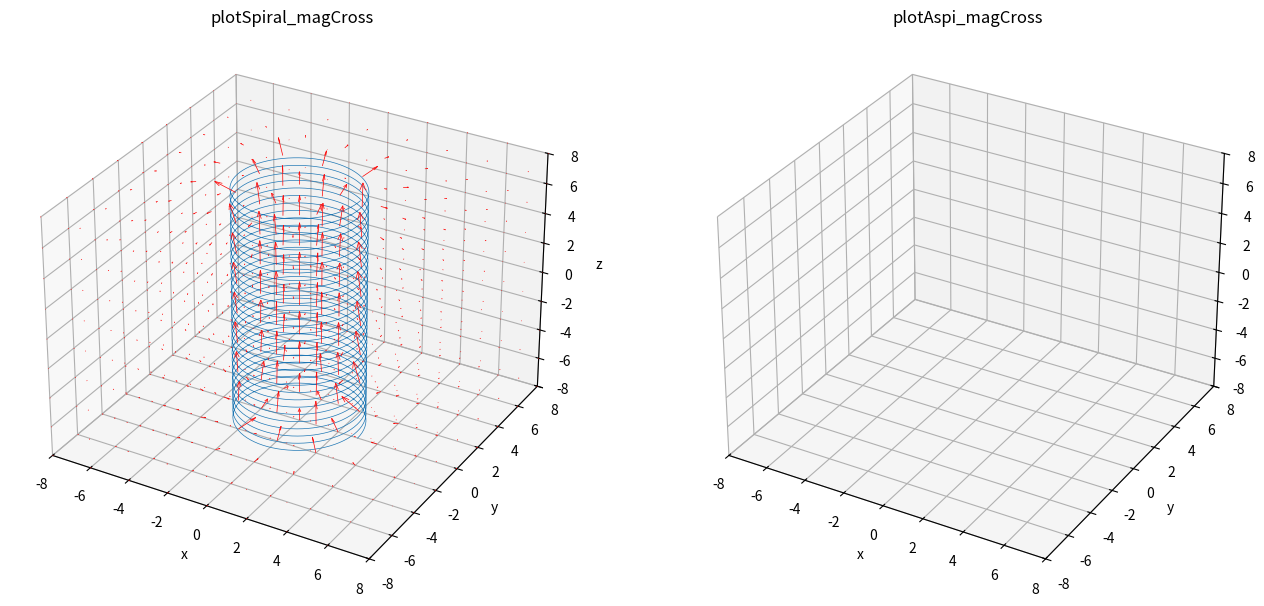

This chart was generated by the following Python code:
import numpy as np
import math
import time
import matplotlib.pyplot as plt
import matplotlib.animation as animation
from mpl_toolkits.mplot3d.axes3d import Axes3D


# 曲線上の電荷が作るベクトル場をシミュレーションする
LL = 8  # 計算領域の立方体の一辺の長さ
LX, LY, LZ = LL, LL, LL
gridwidth = 2  # 生成する格子点の間隔
Nn = 32  # らせんの巻き数
GnLight = 5000  # らせん表示用の生成数
Gn = 5000  # 点電荷生成数(計算用)
Qsum = 1  # らせん上の全点電荷の合計
Rs = 3  # らせん半径


class Vecal:
    def __init__(self):
        pass

    # 磁場用の計算メソッド
    def magCross(self, X, Xs, Y, Ys, Z, Zs, Q, i):
        res = []
        tmp = []
        R = np.sqrt((X-Xs[0, i])**2+(Y-Ys[0, i])**2+(Z-Zs[0, i])**2)
        if i > 0:
            crX = (Ys[0, i]-Ys[0, i-1])*(Z-Zs[0, i]) - (Zs[0, i]-Zs[0, i-1])*(Y-Ys[0, i])
            crY = (Zs[0, i]-Zs[0, i-1])*(X-Xs[0, i]) - (Xs[0, i]-Xs[0, i-1])*(Z-Zs[0, i])
            crZ = (Xs[0, i]-Xs[0, i-1])*(Y-Ys[0, i]) - (Ys[0, i]-Ys[0, i-1])*(X-Xs[0, i])
        elif i == 0:
            crX = 0
            crY = 0
            crZ = 0
        tmp.append(
            np.divide(
                (Q*crX), R**3, out=np.zeros_like((Q*(X-Xs[0, i]))), where=R != 0
                )
            )
        tmp.append(
            np.divide(
                (Q*crY), R**3, out=np.zeros_like((Q*(Y-Ys[0, i]))), where=R != 0
                )
            )
        tmp.append(
            np.divide(
                (Q*crZ), R**3, out=np.zeros_like((Q*(Z-Zs[0, i]))), where=R != 0
                )
            )
        res.append(tmp)
        return res

    # 電場用の計算メソッド
    def eleCal(self, X, Xs, Y, Ys, Z, Zs, Q, i):
        res = []
        tmp = []
        R = np.sqrt((X-Xs[0, i])**2+(Y-Ys[0, i])**2+(Z-Zs[0, i])**2)
        tmp.append(
            np.divide(
                (Q*(X-Xs[0, i])), R**3, out=np.zeros_like((Q*(X-Xs[0, i]))), where=R != 0
                )
            )
        tmp.append(
            np.divide(
                (Q*(Y-Ys[0, i])), R**3, out=np.zeros_like((Q*(Y-Ys[0, i]))), where=R != 0
                )
            )
        tmp.append(
            np.divide(
                (Q*(Z-Zs[0, i])), R**3, out=np.zeros_like((Q*(Z-Zs[0, i]))), where=R != 0
                )
            )
        res.append(tmp)
        return res


class Curveplot:
    def __init__(self):
        pass

    # らせんの３次元グラフ生成メソッド
    def plotSpiral(self, selectFunc):
        X, Y, Z = np.meshgrid(
            np.arange(-LX, LX+1, gridwidth),
            np.arange(-LY, LY+1, gridwidth),
            np.arange(-LZ, LZ+1, gridwidth)
            )

        # 置きなおし
        LXx = 1+math.floor(LX/gridwidth)*2
        LYy = 1+math.floor(LY/gridwidth)*2
        LZz = 1+math.floor(LZ/gridwidth)*2

        # らせんの表示
        Ltheta = Nn*2*np.pi  # theta生成数
        theta = np.linspace(0, Ltheta, GnLight)
        Xs = Rs*np.cos(theta)
        Ys = Rs*np.sin(theta)
        Zs = np.linspace(-LZ, LZ, GnLight)
        ax.plot(Xs, Ys, Zs, linewidth=0.5)

        # 点電化の生成
        theta = np.linspace(0, Ltheta, Gn)
        Xs = Rs*np.cos(theta)
        Ys = Rs*np.sin(theta)
        Zs = np.linspace(-LZ, LZ, Gn)
        Xs = np.reshape(Xs, (1, Gn))
        Ys = np.reshape(Ys, (1, Gn))
        Zs = np.reshape(Zs, (1, Gn))

        # 点電荷によるベクトル場の計算
        Q = Qsum/Gn
        U = np.zeros((LXx, LXx, LXx), dtype=float)
        V = np.zeros((LYy, LYy, LYy), dtype=float)
        W = np.zeros((LZz, LZz, LZz), dtype=float)

        if selectFunc == 0:
            Ve = Vecal()  # インスタンス化
            args_ary = []
            for i in range(Gn):
                args_ary.append((X, Xs, Y, Ys, Z, Zs, Q, i))
            for args in args_ary:
                results = Ve.magCross(*args)  # 磁場
                for tmp in results:
                    U = U + tmp[0]
                    V = V + tmp[1]
                    W = W + tmp[2]

        elif selectFunc == 1:
            Ve = Vecal()  # インスタンス化
            args_ary = []
            for i in range(Gn):
                args_ary.append((X, Xs, Y, Ys, Z, Zs, Q, i))
            for args in args_ary:
                results = Ve.eleCal(*args)  # 電場
                for tmp in results:
                    U = U + tmp[0]
                    V = V + tmp[1]
                    W = W + tmp[2]

        else:
            print('Forgot to choose a calculation method')

        # 全ベクトルの大きさを合計
        UVW = np.nansum(
            np.sqrt(U**2)) + np.nansum(np.sqrt(V**2)) + np.nansum(np.sqrt(W**2))
        # print(UVW)
        FinalResize = 200/UVW  # 倍率
        ax.quiver(
            X, Y, Z, U*FinalResize, V*FinalResize, W*FinalResize,
            edgecolor='r', facecolor='None', linewidth=0.5
            )

        # グラフの見た目について
        ax.set_xlim(-LX, LX)
        ax.set_ylim(-LY, LY)
        ax.set_zlim(-LZ, LZ)

        ax.set_xlabel('x')
        ax.set_ylabel('y')
        ax.set_zlabel('z')

        if selectFunc == 0:
            plt.title('plotSpiral_magCross')
        elif selectFunc == 1:
            plt.title('plotSpiral_eleCal')
        else:
            plt.title('error')

        # 目盛り幅を揃える
        max_range = np.array(
            [X.max()-X.min(), Y.max()-Y.min(), Z.max()-Z.min()]).max() * 0.5

        mid_x = (X.max()+X.min()) * 0.5
        mid_y = (Y.max()+Y.min()) * 0.5
        mid_z = (Z.max()+Z.min()) * 0.5
        ax.set_xlim(mid_x - max_range, mid_x + max_range)
        ax.set_ylim(mid_y - max_range, mid_y + max_range)
        ax.set_zlim(mid_z - max_range, mid_z + max_range)

    # ２重らせんの３次元グラフ生成メソッド
    def plotDspiral(self, selectFunc):
        X, Y, Z = np.meshgrid(
            np.arange(-LX, LX+1, gridwidth),
            np.arange(-LY, LY+1, gridwidth),
            np.arange(-LZ, LZ+1, gridwidth)
            )

        # 置きなおし
        LXx = 1+math.floor(LX/gridwidth)*2
        LYy = 1+math.floor(LY/gridwidth)*2
        LZz = 1+math.floor(LZ/gridwidth)*2

        # 内側らせんの表示
        Ltheta = Nn*2*np.pi  # theta生成数
        theta = np.linspace(0, Ltheta, GnLight)
        Xs = Rs*np.cos(theta)
        Ys = Rs*np.sin(theta)
        Zs = np.linspace(-LZ, LZ, GnLight)
        ax.plot(Xs, Ys, Zs, linewidth=0.5)

        # 内側点電化の生成
        theta = np.linspace(0, Ltheta, Gn)
        Xs = Rs*np.cos(theta)
        Ys = Rs*np.sin(theta)
        Zs = np.linspace(-LZ, LZ, Gn)
        Xs = np.reshape(Xs, (1, Gn))
        Ys = np.reshape(Ys, (1, Gn))
        Zs = np.reshape(Zs, (1, Gn))

        # 内側点電荷によるベクトル場の計算
        Q = Qsum/Gn
        Uin = np.zeros((LXx, LXx, LXx), dtype=float)
        Vin = np.zeros((LYy, LYy, LYy), dtype=float)
        Win = np.zeros((LZz, LZz, LZz), dtype=float)

        if selectFunc == 0:
            Ve = Vecal()  # インスタンス化
            args_ary = []
            for i in range(Gn):
                args_ary.append((X, Xs, Y, Ys, Z, Zs, Q, i))
            for args in args_ary:
                results = Ve.magCross(*args)  # 磁場
                for tmp in results:
                    Uin = Uin + tmp[0]
                    Vin = Vin + tmp[1]
                    Win = Win + tmp[2]

        elif selectFunc == 1:
            Ve = Vecal()  # インスタンス化
            args_ary = []
            for i in range(Gn):
                args_ary.append((X, Xs, Y, Ys, Z, Zs, Q, i))
            for args in args_ary:
                results = Ve.eleCal(*args)  # 電場
                for tmp in results:
                    Uin = Uin + tmp[0]
                    Vin = Vin + tmp[1]
                    Win = Win + tmp[2]

        else:
            print('Forgot to choose a calculation method')

        # 外側らせんの表示
        Ltheta = Nn*2*np.pi  # theta生成数
        theta = np.linspace(0, Ltheta, GnLight)
        Xs = (Rs+2)*np.cos(theta)
        Ys = (Rs+2)*np.sin(theta)
        Zs = np.linspace(-LZ, LZ, GnLight)
        ax.plot(Xs, Ys, Zs, linewidth=0.5)

        # 外側点電化の生成
        theta = np.linspace(0, Ltheta, Gn)
        Xs = (Rs+2)*np.cos(theta)
        Ys = (Rs+2)*np.sin(theta)
        Zs = np.linspace(-LZ, LZ, Gn)
        Xs = np.reshape(Xs, (1, Gn))
        Ys = np.reshape(Ys, (1, Gn))
        Zs = np.reshape(Zs, (1, Gn))

        # 外側点電荷によるベクトル場の計算
        Q = Qsum/Gn
        Uout = np.zeros((LXx, LXx, LXx), dtype=float)
        Vout = np.zeros((LYy, LYy, LYy), dtype=float)
        Wout = np.zeros((LZz, LZz, LZz), dtype=float)

        if selectFunc == 0:
            Ve = Vecal()  # インスタンス化
            args_ary = []
            for i in range(Gn):
                args_ary.append((X, Xs, Y, Ys, Z, Zs, Q, i))
            for args in args_ary:
                results = Ve.magCross(*args)  # 磁場
                for tmp in results:
                    Uout = Uout + tmp[0]
                    Vout = Vout + tmp[1]
                    Wout = Wout + tmp[2]

        elif selectFunc == 1:
            Ve = Vecal()  # インスタンス化
            args_ary = []
            for i in range(Gn):
                args_ary.append((X, Xs, Y, Ys, Z, Zs, Q, i))
            for args in args_ary:
                results = Ve.eleCal(*args)  # 電場
                for tmp in results:
                    Uout = Uout + tmp[0]
                    Vout = Vout + tmp[1]
                    Wout = Wout + tmp[2]

        else:
            print('Forgot to choose a calculation method')

        # ２つのベクトル場の合計
        U = Uin + Uout
        V = Vin + Vout
        W = Win + Wout

        # 全ベクトルの大きさを合計
        UVW = np.nansum(
            np.sqrt(U**2)) + np.nansum(np.sqrt(V**2)) + np.nansum(np.sqrt(W**2))
        # print(UVW)
        FinalResize = 200/UVW  # 倍率
        ax.quiver(
            X, Y, Z, U*FinalResize, V*FinalResize, W*FinalResize,
            edgecolor='r', facecolor='None', linewidth=0.5
            )

        # グラフの見た目について
        ax.set_xlim(-LX, LX)
        ax.set_ylim(-LY, LY)
        ax.set_zlim(-LZ, LZ)

        ax.set_xlabel('x')
        ax.set_ylabel('y')
        ax.set_zlabel('z')

        if selectFunc == 0:
            plt.title('plotDspiral_magCross')
        elif selectFunc == 1:
            plt.title('plotDspiral_eleCal')
        else:
            plt.title('error')

        # 目盛り幅を揃える
        max_range = np.array(
            [X.max()-X.min(), Y.max()-Y.min(), Z.max()-Z.min()]).max() * 0.5

        mid_x = (X.max()+X.min()) * 0.5
        mid_y = (Y.max()+Y.min()) * 0.5
        mid_z = (Z.max()+Z.min()) * 0.5
        ax.set_xlim(mid_x - max_range, mid_x + max_range)
        ax.set_ylim(mid_y - max_range, mid_y + max_range)
        ax.set_zlim(mid_z - max_range, mid_z + max_range)

    # らせんとZ軸の差分表示メソッド（電場用？）
    def plotDiffSpi(self, selectFunc):
        X, Y, Z = np.meshgrid(
            np.arange(-LX, LX+1, gridwidth),
            np.arange(-LY, LY+1, gridwidth),
            np.arange(-LZ, LZ+1, gridwidth)
            )

        # 置きなおし
        LXx = 1+math.floor(LX/gridwidth)*2
        LYy = 1+math.floor(LY/gridwidth)*2
        LZz = 1+math.floor(LZ/gridwidth)*2

        # らせんの表示
        Ltheta = Nn*2*np.pi  # theta生成数
        theta = np.linspace(0, Ltheta, GnLight)
        Xs = Rs*np.cos(theta)
        Ys = Rs*np.sin(theta)
        Zs = np.linspace(-LZ, LZ, GnLight)
        ax.plot(Xs, Ys, Zs, linewidth=0.5)

        # らせん上に点電化を生成
        theta = np.linspace(0, Ltheta, Gn)
        Xs0 = Rs*np.cos(theta)
        Ys0 = Rs*np.sin(theta)
        Zs0 = np.linspace(-LZ, LZ, Gn)
        Xs0 = np.reshape(Xs0, (1, Gn))
        Ys0 = np.reshape(Ys0, (1, Gn))
        Zs0 = np.reshape(Zs0, (1, Gn))

        # 点電荷によるベクトル場の計算
        Q = Qsum/Gn
        U0 = np.zeros((LXx, LXx, LXx), dtype=float)
        V0 = np.zeros((LYy, LYy, LYy), dtype=float)
        W0 = np.zeros((LZz, LZz, LZz), dtype=float)

        if selectFunc == 0:
            Ve = Vecal()  # インスタンス化
            args_ary = []
            for i in range(Gn):
                args_ary.append((X, Xs0, Y, Ys0, Z, Zs0, Q, i))
            for args in args_ary:
                results = Ve.magCross(*args)  # 磁場
                for tmp in results:
                    U0 = U0 + tmp[0]
                    V0 = V0 + tmp[1]
                    W0 = W0 + tmp[2]

        elif selectFunc == 1:
            Ve = Vecal()  # インスタンス化
            args_ary = []
            for i in range(Gn):
                args_ary.append((X, Xs0, Y, Ys0, Z, Zs0, Q, i))
            for args in args_ary:
                results = Ve.eleCal(*args)  # 電場
                for tmp in results:
                    U0 = U0 + tmp[0]
                    V0 = V0 + tmp[1]
                    W0 = W0 + tmp[2]

        else:
            print('Forgot to choose a calculation method')

        # Z軸上に点電化を生成
        Xs1 = np.zeros((1, Gn), dtype=float)
        Ys1 = np.zeros((1, Gn), dtype=float)
        Zs1 = np.linspace(-LZ, LZ, Gn)
        Zs1 = np.reshape(Zs1, (1, Gn))

        # 電荷によるベクトル場の計算
        Q = Qsum/Gn
        U1 = np.zeros((LXx, LXx, LXx), dtype=float)
        V1 = np.zeros((LYy, LYy, LYy), dtype=float)
        W1 = np.zeros((LZz, LZz, LZz), dtype=float)

        if selectFunc == 0:
            Ve = Vecal()  # インスタンス化
            args_ary = []
            for i in range(Gn):
                args_ary.append((X, Xs1, Y, Ys1, Z, Zs1, Q, i))
            for args in args_ary:
                results = Ve.magCross(*args)  # 磁場
                for tmp in results:
                    U1 = U1 + tmp[0]
                    V1 = V1 + tmp[1]
                    W1 = W1 + tmp[2]

        elif selectFunc == 1:
            Ve = Vecal()  # インスタンス化
            args_ary = []
            for i in range(Gn):
                args_ary.append((X, Xs1, Y, Ys1, Z, Zs1, Q, i))
            for args in args_ary:
                results = Ve.eleCal(*args)  # 電場
                for tmp in results:
                    U1 = U1 + tmp[0]
                    V1 = V1 + tmp[1]
                    W1 = W1 + tmp[2]

        else:
            print('Forgot to choose a calculation method')

        U = U0 - U1
        V = V0 - V1
        W = W0*0 - W1*0  # 無限に長い直線とみなす

        # 全ベクトルの大きさを合計
        UVW = np.nansum(
            np.sqrt(U**2)) + np.nansum(np.sqrt(V**2)) + np.nansum(np.sqrt(W**2))
        # print(UVW)
        FinalResize = 200/UVW  # 倍率
        ax.quiver(
            X, Y, Z, U*FinalResize, V*FinalResize, W*FinalResize,
            edgecolor='r', facecolor='None', linewidth=0.5
            )

        # グラフの見た目について
        ax.set_xlim(-LX, LX)
        ax.set_ylim(-LY, LY)
        ax.set_zlim(-LZ, LZ)

        ax.set_xlabel('x')
        ax.set_ylabel('y')
        ax.set_zlabel('z')

        if selectFunc == 0:
            plt.title('plotDiffspi_magCross')
        elif selectFunc == 1:
            plt.title('plotDiffspi_eleCal')
        else:
            plt.title('error')

        # 目盛り幅を揃える
        max_range = np.array(
            [X.max()-X.min(), Y.max()-Y.min(), Z.max()-Z.min()]).max() * 0.5

        mid_x = (X.max()+X.min()) * 0.5
        mid_y = (Y.max()+Y.min()) * 0.5
        mid_z = (Z.max()+Z.min()) * 0.5
        ax.set_xlim(mid_x - max_range, mid_x + max_range)
        ax.set_ylim(mid_y - max_range, mid_y + max_range)
        ax.set_zlim(mid_z - max_range, mid_z + max_range)

    # 円環の３次元グラフ生成メソッド
    def plotTorus(self, selectFunc):
        X, Y, Z = np.meshgrid(
            np.arange(-LX, LX+1, gridwidth),
            np.arange(-LY, LY+1, gridwidth),
            np.arange(-LZ, LZ+1, gridwidth)
            )

        # 置きなおし
        LXx = 1+math.floor(LX/gridwidth)*2
        LYy = 1+math.floor(LY/gridwidth)*2
        LZz = 1+math.floor(LZ/gridwidth)*2

        # 円環の表示
        rs = Rs/4  # 小半径
        Ltheta = Nn*2*np.pi  # theta生成数
        Lphi = Nn*np.pi  # phi生成数
        theta = np.linspace(0, Ltheta, GnLight)
        phi = np.linspace(0, Lphi, GnLight)
        theta, phi = np.meshgrid(theta, phi)
        Xs = (Rs+rs*np.cos(phi))*np.cos(theta)
        Ys = (Rs+rs*np.cos(phi))*np.sin(theta)
        Zs = rs*np.sin(phi)
        ax.plot_wireframe(Xs, Ys, Zs, linewidth=0.05)

        # 点電化の生成
        rs = Rs/4  # 小半径
        theta = np.linspace(0, Ltheta, Gn)
        phi = np.linspace(0, Lphi, Gn)
        Xs = (Rs+rs*np.cos(phi))*np.cos(theta)
        Ys = (Rs+rs*np.cos(phi))*np.sin(theta)
        Zs = rs*np.sin(phi)
        Xs = np.reshape(Xs, (1, Gn))
        Ys = np.reshape(Ys, (1, Gn))
        Zs = np.reshape(Zs, (1, Gn))

        # 点電荷によるベクトル場の計算
        Q = Qsum/Gn
        U = np.zeros((LXx, LXx, LXx), dtype=float)
        V = np.zeros((LYy, LYy, LYy), dtype=float)
        W = np.zeros((LZz, LZz, LZz), dtype=float)

        if selectFunc == 0:
            Ve = Vecal()  # インスタンス化
            args_ary = []
            for i in range(Gn):
                args_ary.append((X, Xs, Y, Ys, Z, Zs, Q, i))
            for args in args_ary:
                results = Ve.magCross(*args)  # 磁場
                for tmp in results:
                    U = U + tmp[0]
                    V = V + tmp[1]
                    W = W + tmp[2]

        elif selectFunc == 1:
            Ve = Vecal()  # インスタンス化
            args_ary = []
            for i in range(Gn):
                args_ary.append((X, Xs, Y, Ys, Z, Zs, Q, i))
            for args in args_ary:
                results = Ve.eleCal(*args)  # 電場
                for tmp in results:
                    U = U + tmp[0]
                    V = V + tmp[1]
                    W = W + tmp[2]

        else:
            print('Forgot to choose a calculation method')

        # 全ベクトルの大きさを合計
        UVW = np.nansum(
            np.sqrt(U**2)) + np.nansum(np.sqrt(V**2)) + np.nansum(np.sqrt(W**2))
        # print(UVW)
        FinalResize = 200/UVW  # 倍率
        ax.quiver(
            X, Y, Z, U*FinalResize, V*FinalResize, W*FinalResize,
            edgecolor='r', facecolor='None', linewidth=0.5
            )

        # グラフの見た目について
        ax.set_xlim(-LX, LX)
        ax.set_ylim(-LY, LY)
        ax.set_zlim(-LZ, LZ)

        ax.set_xlabel('x')
        ax.set_ylabel('y')
        ax.set_zlabel('z')

        if selectFunc == 0:
            plt.title('plotTorus_magCross')
        elif selectFunc == 1:
            plt.title('plotTorus_eleCal')
        else:
            plt.title('error')

        # 目盛り幅を揃える
        max_range = np.array(
            [X.max()-X.min(), Y.max()-Y.min(), Z.max()-Z.min()]).max() * 0.5

        mid_x = (X.max()+X.min()) * 0.5
        mid_y = (Y.max()+Y.min()) * 0.5
        mid_z = (Z.max()+Z.min()) * 0.5
        ax.set_xlim(mid_x - max_range, mid_x + max_range)
        ax.set_ylim(mid_y - max_range, mid_y + max_range)
        ax.set_zlim(mid_z - max_range, mid_z + max_range)

    # ２重円環の３次元グラフ生成メソッド
    def plotDtorus(self, selectFunc):
        X, Y, Z = np.meshgrid(
            np.arange(-LX, LX+1, gridwidth),
            np.arange(-LY, LY+1, gridwidth),
            np.arange(-LZ, LZ+1, gridwidth)
            )

        # 置きなおし
        LXx = 1+math.floor(LX/gridwidth)*2
        LYy = 1+math.floor(LY/gridwidth)*2
        LZz = 1+math.floor(LZ/gridwidth)*2

        # 内側円環の表示
        rs = Rs/4  # 小半径
        Ltheta = Nn*2*np.pi  # theta生成数
        Lphi = Nn*np.pi  # phi生成数
        theta = np.linspace(0, Ltheta, GnLight)
        phi = np.linspace(0, Lphi, GnLight)
        theta, phi = np.meshgrid(theta, phi)
        Xs = (Rs+rs*np.cos(phi))*np.cos(theta)
        Ys = (Rs+rs*np.cos(phi))*np.sin(theta)
        Zs = rs*np.sin(phi)
        ax.plot_wireframe(Xs, Ys, Zs, linewidth=0.05)

        # 内側点電化の生成
        rs = Rs/4  # 小半径
        theta = np.linspace(0, Ltheta, Gn)
        phi = np.linspace(0, Lphi, Gn)
        Xs = (Rs+rs*np.cos(phi))*np.cos(theta)
        Ys = (Rs+rs*np.cos(phi))*np.sin(theta)
        Zs = rs*np.sin(phi)
        Xs = np.reshape(Xs, (1, Gn))
        Ys = np.reshape(Ys, (1, Gn))
        Zs = np.reshape(Zs, (1, Gn))

        # 内側点電荷によるベクトル場の計算
        Q = Qsum/Gn
        Uin = np.zeros((LXx, LXx, LXx), dtype=float)
        Vin = np.zeros((LYy, LYy, LYy), dtype=float)
        Win = np.zeros((LZz, LZz, LZz), dtype=float)

        if selectFunc == 0:
            Ve = Vecal()  # インスタンス化
            args_ary = []
            for i in range(Gn):
                args_ary.append((X, Xs, Y, Ys, Z, Zs, Q, i))
            for args in args_ary:
                results = Ve.magCross(*args)  # 磁場
                for tmp in results:
                    Uin = Uin + tmp[0]
                    Vin = Vin + tmp[1]
                    Win = Win + tmp[2]

        elif selectFunc == 1:
            Ve = Vecal()  # インスタンス化
            args_ary = []
            for i in range(Gn):
                args_ary.append((X, Xs, Y, Ys, Z, Zs, Q, i))
            for args in args_ary:
                results = Ve.eleCal(*args)  # 電場
                for tmp in results:
                    Uin = Uin + tmp[0]
                    Vin = Vin + tmp[1]
                    Win = Win + tmp[2]

        else:
            print('Forgot to choose a calculation method')

        # 外側円環の表示
        rs = Rs/4  # 小半径
        Ltheta = Nn*2*np.pi  # theta生成数
        Lphi = Nn*np.pi  # phi生成数
        theta = np.linspace(0, Ltheta, GnLight)
        phi = np.linspace(0, Lphi, GnLight)
        theta, phi = np.meshgrid(theta, phi)
        Xs = ((Rs+3)+rs*np.cos(phi))*np.cos(theta)
        Ys = ((Rs+3)+rs*np.cos(phi))*np.sin(theta)
        Zs = rs*np.sin(phi)
        ax.plot_wireframe(Xs, Ys, Zs, linewidth=0.05)

        # 外側点電化の生成
        rs = Rs/4  # 小半径
        theta = np.linspace(0, Ltheta, Gn)
        phi = np.linspace(0, Lphi, Gn)
        Xs = ((Rs+3)+rs*np.cos(phi))*np.cos(theta)
        Ys = ((Rs+3)+rs*np.cos(phi))*np.sin(theta)
        Zs = rs*np.sin(phi)
        Xs = np.reshape(Xs, (1, Gn))
        Ys = np.reshape(Ys, (1, Gn))
        Zs = np.reshape(Zs, (1, Gn))

        # 外側点電荷によるベクトル場の計算
        Q = Qsum/Gn
        Uout = np.zeros((LXx, LXx, LXx), dtype=float)
        Vout = np.zeros((LYy, LYy, LYy), dtype=float)
        Wout = np.zeros((LZz, LZz, LZz), dtype=float)

        if selectFunc == 0:
            Ve = Vecal()  # インスタンス化
            args_ary = []
            for i in range(Gn):
                args_ary.append((X, Xs, Y, Ys, Z, Zs, Q, i))
            for args in args_ary:
                results = Ve.magCross(*args)  # 磁場
                for tmp in results:
                    Uout = Uout + tmp[0]
                    Vout = Vout + tmp[1]
                    Wout = Wout + tmp[2]

        elif selectFunc == 1:
            Ve = Vecal()  # インスタンス化
            args_ary = []
            for i in range(Gn):
                args_ary.append((X, Xs, Y, Ys, Z, Zs, Q, i))
            for args in args_ary:
                results = Ve.eleCal(*args)  # 電場
                for tmp in results:
                    Uout = Uout + tmp[0]
                    Vout = Vout + tmp[1]
                    Wout = Wout + tmp[2]

        else:
            print('Forgot to choose a calculation method')

        U = Uin + Uout
        V = Vin + Vout
        W = Win + Wout

        # 全ベクトルの大きさを合計
        UVW = np.nansum(
            np.sqrt(U**2)) + np.nansum(np.sqrt(V**2)) + np.nansum(np.sqrt(W**2))
        # print(UVW)
        FinalResize = 200/UVW  # 倍率
        ax.quiver(
            X, Y, Z, U*FinalResize, V*FinalResize, W*FinalResize,
            edgecolor='r', facecolor='None', linewidth=0.5
            )

        # グラフの見た目について
        ax.set_xlim(-LX, LX)
        ax.set_ylim(-LY, LY)
        ax.set_zlim(-LZ, LZ)

        ax.set_xlabel('x')
        ax.set_ylabel('y')
        ax.set_zlabel('z')

        if selectFunc == 0:
            plt.title('plotDtorus_magCross')
        elif selectFunc == 1:
            plt.title('plotDtorus_eleCal')
        else:
            plt.title('error')

        # 目盛り幅を揃える
        max_range = np.array(
            [X.max()-X.min(), Y.max()-Y.min(), Z.max()-Z.min()]).max() * 0.5

        mid_x = (X.max()+X.min()) * 0.5
        mid_y = (Y.max()+Y.min()) * 0.5
        mid_z = (Z.max()+Z.min()) * 0.5
        ax.set_xlim(mid_x - max_range, mid_x + max_range)
        ax.set_ylim(mid_y - max_range, mid_y + max_range)
        ax.set_zlim(mid_z - max_range, mid_z + max_range)

    # 環状ソレノイドの３次元グラフ生成メソッド
    def plotCsol(self, selectFunc):
        X, Y, Z = np.meshgrid(
            np.arange(-LX, LX+1, gridwidth),
            np.arange(-LY, LY+1, gridwidth),
            np.arange(-LZ, LZ+1, gridwidth)
            )

        # 置きなおし
        LXx = 1+math.floor(LX/gridwidth)*2
        LYy = 1+math.floor(LY/gridwidth)*2
        LZz = 1+math.floor(LZ/gridwidth)*2

        # 環状ソレノイドの表示
        rs = Rs/4  # 小半径
        Ltheta = Nn*2*np.pi  # theta生成数
        theta = np.linspace(0, Ltheta, GnLight)
        Xs = (Rs+rs*np.cos(Nn*theta))*np.cos(theta)
        Ys = (Rs+rs*np.cos(Nn*theta))*np.sin(theta)
        Zs = rs*np.sin(Nn*theta)
        ax.plot(Xs, Ys, Zs, linewidth=0.05)

        # 点電化の生成
        theta = np.linspace(0, Ltheta, Gn)
        Xs = (Rs+rs*np.cos(Nn*theta))*np.cos(theta)
        Ys = (Rs+rs*np.cos(Nn*theta))*np.sin(theta)
        Zs = rs*np.sin(Nn*theta)
        Xs = np.reshape(Xs, (1, Gn))
        Ys = np.reshape(Ys, (1, Gn))
        Zs = np.reshape(Zs, (1, Gn))

        # 点電荷によるベクトル場の計算
        Q = Qsum/Gn
        U = np.zeros((LXx, LXx, LXx), dtype=float)
        V = np.zeros((LYy, LYy, LYy), dtype=float)
        W = np.zeros((LZz, LZz, LZz), dtype=float)

        if selectFunc == 0:
            Ve = Vecal()  # インスタンス化
            args_ary = []
            for i in range(Gn):
                args_ary.append((X, Xs, Y, Ys, Z, Zs, Q, i))
            for args in args_ary:
                results = Ve.magCross(*args)  # 磁場
                for tmp in results:
                    U = U + tmp[0]
                    V = V + tmp[1]
                    W = W + tmp[2]

        elif selectFunc == 1:
            Ve = Vecal()  # インスタンス化
            args_ary = []
            for i in range(Gn):
                args_ary.append((X, Xs, Y, Ys, Z, Zs, Q, i))
            for args in args_ary:
                results = Ve.eleCal(*args)  # 電場
                for tmp in results:
                    U = U + tmp[0]
                    V = V + tmp[1]
                    W = W + tmp[2]

        else:
            print('Forgot to choose a calculation method')

        # 全ベクトルの大きさを合計
        UVW = np.nansum(
            np.sqrt(U**2)) + np.nansum(np.sqrt(V**2)) + np.nansum(np.sqrt(W**2))
        # print(UVW)
        FinalResize = 200/UVW  # 倍率
        ax.quiver(
            X, Y, Z, U*FinalResize, V*FinalResize, W*FinalResize,
            edgecolor='r', facecolor='None', linewidth=0.5
            )

        # グラフの見た目について
        ax.set_xlim(-LX, LX)
        ax.set_ylim(-LY, LY)
        ax.set_zlim(-LZ, LZ)

        ax.set_xlabel('x')
        ax.set_ylabel('y')
        ax.set_zlabel('z')

        if selectFunc == 0:
            plt.title('plotCsol_magCross')
        elif selectFunc == 1:
            plt.title('plotCsol_eleCal')
        else:
            plt.title('error')

        # 目盛り幅を揃える
        max_range = np.array(
            [X.max()-X.min(), Y.max()-Y.min(), Z.max()-Z.min()]).max() * 0.5

        mid_x = (X.max()+X.min()) * 0.5
        mid_y = (Y.max()+Y.min()) * 0.5
        mid_z = (Z.max()+Z.min()) * 0.5
        ax.set_xlim(mid_x - max_range, mid_x + max_range)
        ax.set_ylim(mid_y - max_range, mid_y + max_range)
        ax.set_zlim(mid_z - max_range, mid_z + max_range)

    # らせんの中心軸について、巻き数とノルムをプロット
    def plotCenter(self, selectFunc):
        def base(j, selectFunc):
            X, Y, Z = np.meshgrid(
                np.arange(-LX, LX+1, gridwidth),
                np.arange(-LY, LY+1, gridwidth),
                np.arange(-LZ, LZ+1, gridwidth)
                )

            # 置きなおし
            LXx = 1+math.floor(LX/gridwidth)*2
            LYy = 1+math.floor(LY/gridwidth)*2
            LZz = 1+math.floor(LZ/gridwidth)*2

            # 点電化の生成
            Ltheta = j*2*np.pi  # theta生成数
            theta = np.linspace(0, Ltheta, Gn)
            Xs = Rs*np.cos(theta)
            Ys = Rs*np.sin(theta)
            Zs = np.linspace(-LZ, LZ, Gn)
            Xs = np.reshape(Xs, (1, Gn))
            Ys = np.reshape(Ys, (1, Gn))
            Zs = np.reshape(Zs, (1, Gn))

            # ベクトル場の計算
            Q = Qsum/Gn
            U = np.zeros((LXx, LXx, LXx), dtype=float)
            V = np.zeros((LYy, LYy, LYy), dtype=float)
            W = np.zeros((LZz, LZz, LZz), dtype=float)

            if selectFunc == 0:
                Ve = Vecal()  # インスタンス化
                args_ary = []
                for i in range(Gn):
                    args_ary.append((X, Xs, Y, Ys, Z, Zs, Q, i))
                for args in args_ary:
                    results = Ve.magCross(*args)  # 磁場
                    for tmp in results:
                        U = U + tmp[0]
                        V = V + tmp[1]
                        W = W + tmp[2]

            elif selectFunc == 1:
                Ve = Vecal()  # インスタンス化
                args_ary = []
                for i in range(Gn):
                    args_ary.append((X, Xs, Y, Ys, Z, Zs, Q, i))
                for args in args_ary:
                    results = Ve.eleCal(*args)  # 電場
                    for tmp in results:
                        U = U + tmp[0]
                        V = V + tmp[1]
                        W = W + tmp[2]

            else:
                print('Forgot to choose a calculation method')

            # ソレノイド中心のベクトル
            Uc = U[int(LL/2) ,int(LL/2)]
            Vc = V[int(LL/2) ,int(LL/2)]
            Wc = W[int(LL/2) ,int(LL/2)]
            Cuvw = np.sqrt(Uc**2) + np.sqrt(Vc**2) + np.sqrt(Wc**2)
            return Cuvw

        Jpl = []
        arrnum = []
        norm = []
        for j in range(Nn):
            Jpl.append([j])
            Nnresult = base(j, selectFunc).tolist()
            norm.append(Nnresult)
            arrnum.append(np.arange(-LL, LL+1, 2).tolist())
            print(j)

        npJpl = np.array(Jpl)
        nparrnum = np.array(arrnum)
        npnorm = np.array(norm)
        ax.plot_wireframe(npJpl, nparrnum, npnorm, color='b')

        # グラフ表示設定
        if selectFunc == 0:
            plt.title('Center Norm_magCross')
        elif selectFunc == 1:
            plt.title('Center Norm_eleCal')
        else:
            plt.title('error')

        ax.set_xlabel('Winding Number')
        ax.set_ylabel('Z-axis')
        ax.set_zlabel('Norm')

    # らせんの巻き数を変化させるアニメーション
    def plotAspi(self, selectFunc):
        X, Y, Z = np.meshgrid(
            np.arange(-LX, LX+1, gridwidth),
            np.arange(-LY, LY+1, gridwidth),
            np.arange(-LZ, LZ+1, gridwidth)
            )

        # 置きなおし
        #LXx = 1+math.floor(LX/gridwidth)*2
        #LYy = 1+math.floor(LY/gridwidth)*2
        #LZz = 1+math.floor(LZ/gridwidth)*2

        ims = []
        for j in range(Nn):
            # らせんの表示
            Ltheta = j*2*np.pi  # theta生成数
            theta = np.linspace(0, Ltheta, GnLight)
            Xs = Rs*np.cos(theta)
            Ys = Rs*np.sin(theta)
            Zs = np.linspace(-LZ, LZ, GnLight)
            im = ax.plot(Xs, Ys, Zs, linewidth=0.5, color='b')
            ims.extend([im])
            print(j)

        ani = animation.ArtistAnimation(fig, ims, blit=True)

        # グラフの見た目について
        ax.set_xlim(-LX, LX)
        ax.set_ylim(-LY, LY)
        ax.set_zlim(-LZ, LZ)

        ax.set_xlabel('x')
        ax.set_ylabel('y')
        ax.set_zlabel('z')

        if selectFunc == 0:
            plt.title('plotAspi_magCross')
        elif selectFunc == 1:
            plt.title('plotAspi_eleCal')
        else:
            plt.title('error')

        # 目盛り幅を揃える
        max_range = np.array(
            [X.max()-X.min(), Y.max()-Y.min(), Z.max()-Z.min()]).max() * 0.5

        mid_x = (X.max()+X.min()) * 0.5
        mid_y = (Y.max()+Y.min()) * 0.5
        mid_z = (Z.max()+Z.min()) * 0.5
        ax.set_xlim(mid_x - max_range, mid_x + max_range)
        ax.set_ylim(mid_y - max_range, mid_y + max_range)
        ax.set_zlim(mid_z - max_range, mid_z + max_range)


if __name__ == "__main__":
    start = time.time()

    Cu = Curveplot()  # インスタンス化
    fig = plt.figure(figsize=(16, 8))

    ax = fig.add_subplot(1, 2, 1, projection='3d')
    Cu.plotSpiral(0)  # 好みのプロットメソッドを指定, 0:magCross, 1:eleCal

    ax = fig.add_subplot(1, 2, 2, projection='3d')
    Cu.plotAspi(0)  # 好みのプロットメソッドを指定, 0:magCross, 1:eleCal

    print(time.time()-start)
    # グラフ描画
    plt.show()
